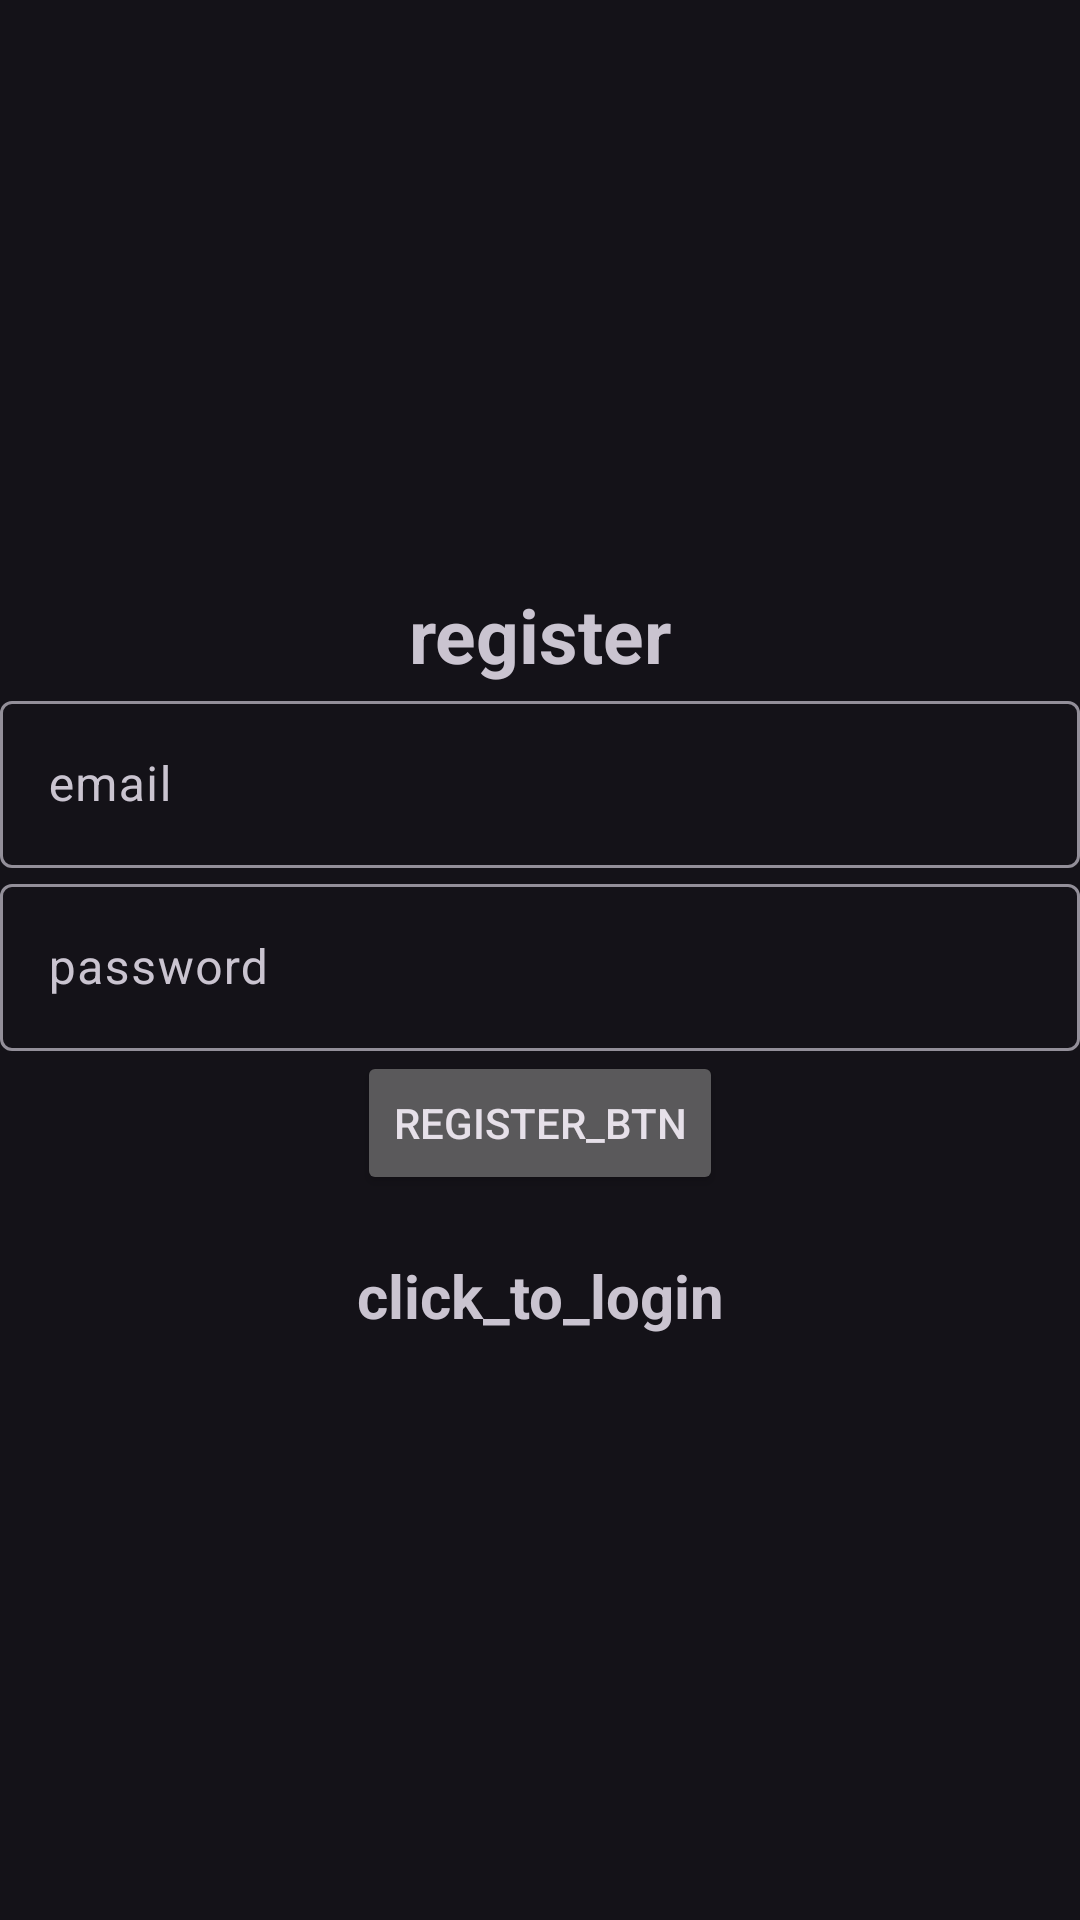

This screen was rendered from an Android layout file. Write that file and the resources it references.
<!-- AndroidManifest.xml: application theme Theme.Material3.Dark -->
<!-- res/layout/activity_register.xml -->
<?xml version="1.0" encoding="utf-8"?>
<LinearLayout xmlns:android="http://schemas.android.com/apk/res/android"
    xmlns:app="http://schemas.android.com/apk/res-auto"
    xmlns:tools="http://schemas.android.com/tools"
    android:layout_width="match_parent"
    android:gravity="center"
    android:layout_height="match_parent"
    tools:context=".register"
    android:orientation="vertical">


    <TextView
        android:text="@string/Register"
        android:gravity="center"
        android:textStyle="bold"
        android:textSize="25sp"
        android:layout_width="match_parent"
        android:layout_height="wrap_content"/>
    <com.google.android.material.textfield.TextInputLayout
        android:layout_width="match_parent"
        android:layout_height="wrap_content">
        <com.google.android.material.textfield.TextInputEditText
            android:layout_width="match_parent"
            android:layout_height="wrap_content"
            android:id="@+id/email"
            android:hint="email"/>
    </com.google.android.material.textfield.TextInputLayout>

    <com.google.android.material.textfield.TextInputLayout
        android:layout_width="match_parent"
        android:layout_height="wrap_content">
        <com.google.android.material.textfield.TextInputEditText
            android:layout_width="match_parent"
            android:layout_height="wrap_content"
            android:id="@+id/password"
            android:hint="password"/>
    </com.google.android.material.textfield.TextInputLayout>

    <ProgressBar
        android:id="@+id/progressbar"
        android:visibility="gone"
        android:layout_width="wrap_content"
        android:layout_height="wrap_content" />
    <Button
        android:text="@string/Registerbtn"
        android:id="@+id/register_btn"
        android:layout_width="wrap_content"
        android:layout_height="wrap_content"/>
    <TextView
        android:textSize="20sp"
        android:textStyle="bold"
        android:gravity="center"
        android:layout_marginTop="20dp"
        android:id="@+id/login_now"
        android:text="click_to_login"
        android:layout_width="match_parent"
        android:layout_height="wrap_content"/>



</LinearLayout>
<!-- resources referenced by this layout -->
<resources>
  <string name="Register">register</string>
  <string name="Registerbtn">register_btn</string>
</resources>
